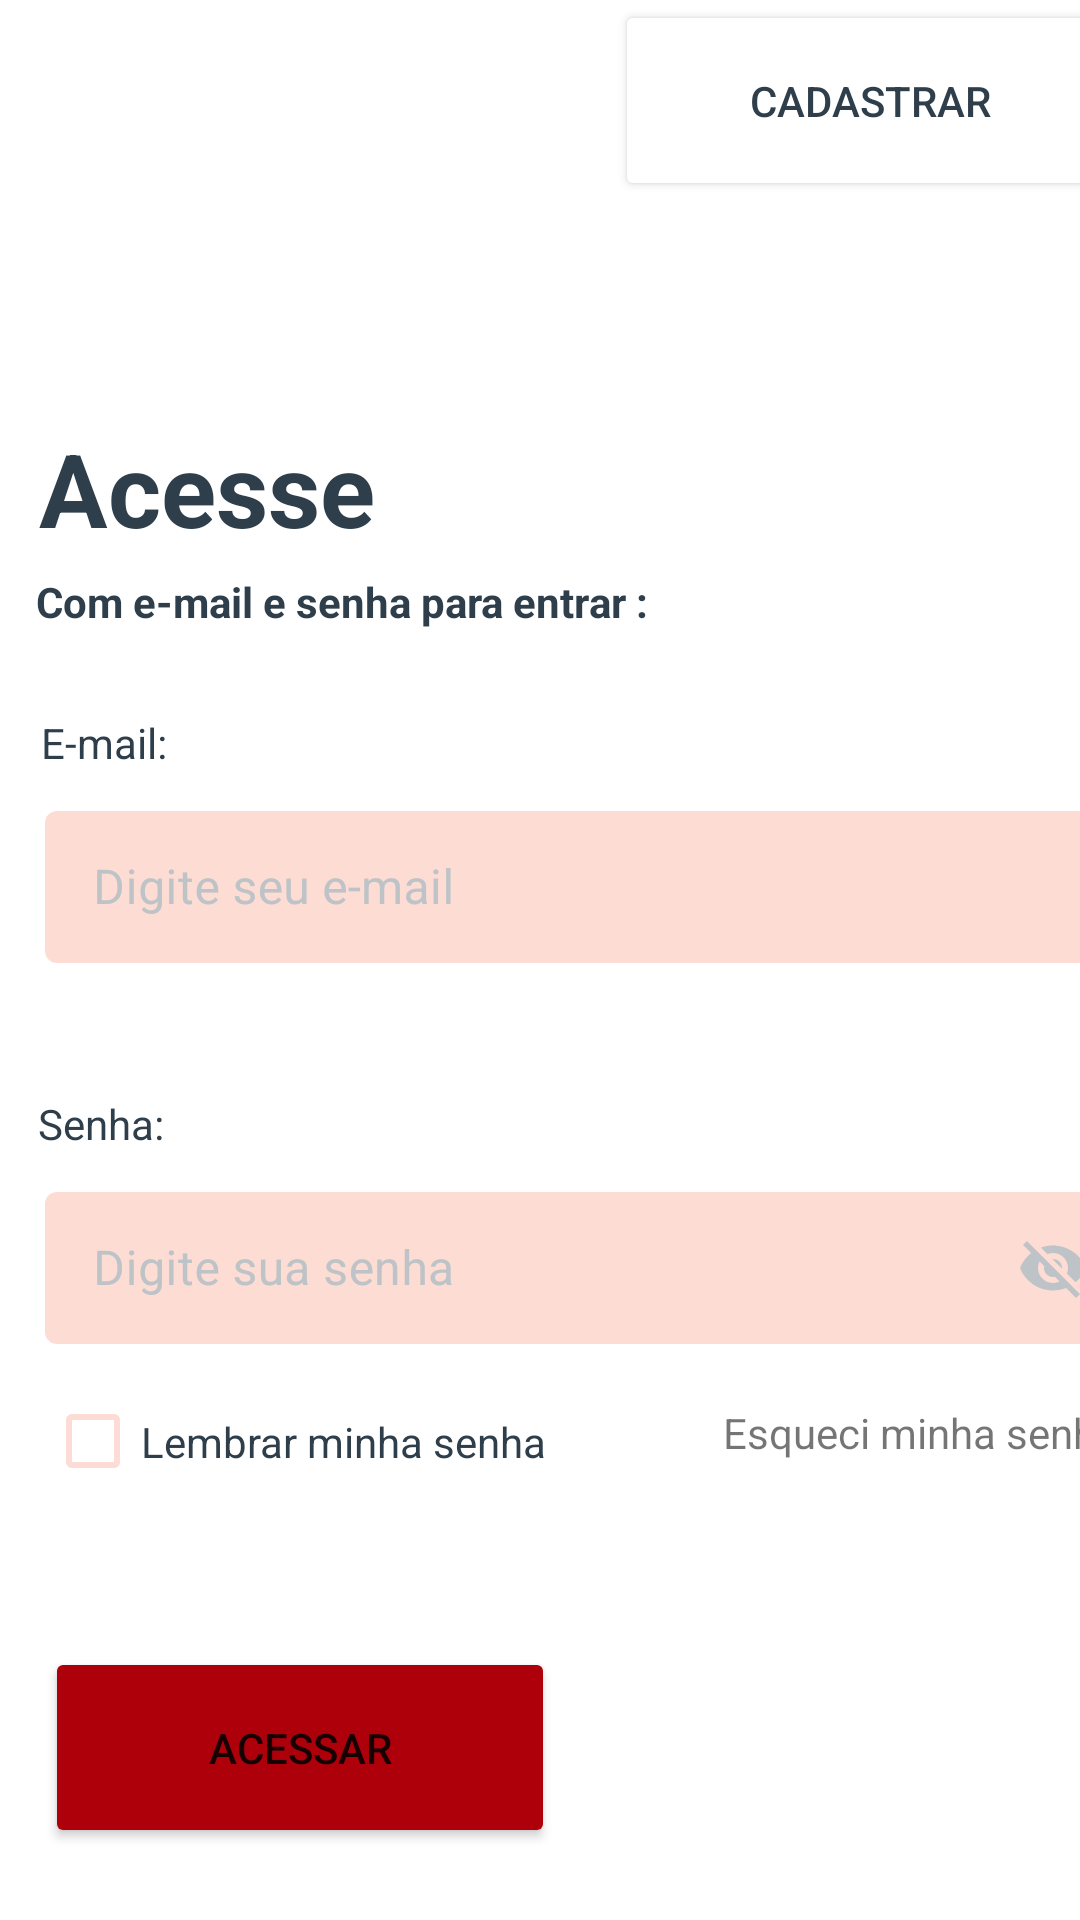

Reconstruct the res/layout file that produces this screen, plus the resources it refers to.
<!-- AndroidManifest.xml: application theme Theme.DropTime -->
<!-- res/layout/fragment_login.xml -->
<?xml version="1.0" encoding="utf-8"?>
<androidx.constraintlayout.widget.ConstraintLayout xmlns:android="http://schemas.android.com/apk/res/android"
    xmlns:app="http://schemas.android.com/apk/res-auto"
    xmlns:tools="http://schemas.android.com/tools"
    android:id="@+id/frameLayoutLogin"
    android:layout_width="match_parent"
    android:layout_height="match_parent"
    tools:context=".LoginActivity">

    <Button
        android:id="@+id/loginBackButton"
        android:layout_width="59dp"
        android:layout_height="49dp"
        android:layout_marginTop="40dp"
        android:background="#00FFFFFF"
        app:icon="?attr/homeAsUpIndicator"
        app:iconTint="#9E000A"
        app:layout_constraintBottom_toTopOf="@+id/textViewLoginTitle"
        app:layout_constraintEnd_toEndOf="parent"
        app:layout_constraintHorizontal_bias="0.0"
        app:layout_constraintStart_toStartOf="parent"
        app:layout_constraintTop_toTopOf="parent"
        app:layout_constraintVertical_bias="0.406" />

    <TextView
        android:id="@+id/textViewLoginTitle"
        android:layout_width="127dp"
        android:layout_height="51dp"
        android:layout_marginTop="140dp"
        android:text="@string/acesse"
        android:textColor="#2E3E4B"
        android:textSize="34sp"
        android:textStyle="bold"
        app:layout_constraintEnd_toEndOf="parent"
        app:layout_constraintHorizontal_bias="0.056"
        app:layout_constraintStart_toStartOf="parent"
        app:layout_constraintTop_toTopOf="parent" />

    <TextView
        android:id="@+id/textViewLoginDescription"
        android:layout_width="wrap_content"
        android:layout_height="wrap_content"
        android:text="@string/com_e_mail_e_senha_para_entrar"
        android:textColor="#2E3E4B"
        android:textStyle="bold"
        app:layout_constraintEnd_toEndOf="parent"
        app:layout_constraintHorizontal_bias="0.076"
        app:layout_constraintStart_toStartOf="parent"
        app:layout_constraintTop_toBottomOf="@+id/textViewLoginTitle"
        tools:ignore="MissingConstraints" />

    <TextView
        android:id="@+id/textViewLoginEmail"
        android:layout_width="wrap_content"
        android:layout_height="wrap_content"
        android:layout_marginTop="28dp"
        android:text="@string/e_mail"
        android:textColor="#2E3E4B"
        app:layout_constraintEnd_toEndOf="parent"
        app:layout_constraintHorizontal_bias="0.043"
        app:layout_constraintStart_toStartOf="parent"
        app:layout_constraintTop_toBottomOf="@+id/textViewLoginDescription" />

    <com.google.android.material.textfield.TextInputLayout
        android:id="@+id/outlinedTextFieldCelular"
        style="@style/Widget.MaterialComponents.TextInputLayout.OutlinedBox"
        android:layout_width="360dp"
        android:layout_height="56dp"
        android:layout_marginStart="15dp"
        android:layout_marginTop="8dp"
        android:hint="@string/digite_seu_e_mail"
        android:textColorHint="#BEC3C7"
        app:boxBackgroundColor="#2BF42F04"
        app:boxStrokeColor="#00FFFFFF"
        app:boxStrokeWidth="0dp"
        app:layout_constraintStart_toStartOf="parent"
        app:layout_constraintTop_toBottomOf="@+id/textViewLoginEmail"
        tools:ignore="MissingConstraints">

        <com.google.android.material.textfield.TextInputEditText
            android:layout_width="match_parent"
            android:layout_height="wrap_content" />

    </com.google.android.material.textfield.TextInputLayout>

    <TextView
        android:id="@+id/textViewLoginSenha"
        android:layout_width="wrap_content"
        android:layout_height="wrap_content"
        android:layout_marginTop="44dp"
        android:text="@string/senha"
        android:textColor="#2E3E4B"
        app:layout_constraintEnd_toEndOf="parent"
        app:layout_constraintHorizontal_bias="0.04"
        app:layout_constraintStart_toStartOf="parent"
        app:layout_constraintTop_toBottomOf="@+id/outlinedTextFieldCelular" />

    <com.google.android.material.textfield.TextInputLayout
        android:id="@+id/outlinedTextFieldSenha"
        style="@style/Widget.MaterialComponents.TextInputLayout.OutlinedBox"
        android:layout_width="360dp"
        android:layout_height="56dp"
        android:layout_marginStart="15dp"
        android:layout_marginTop="8dp"
        android:hint="@string/digite_sua_senha"
        android:textColorHint="#BEC3C7"
        app:boxBackgroundColor="#2BF42F04"
        app:boxStrokeColor="#00FFFFFF"
        app:boxStrokeWidth="0dp"
        app:layout_constraintStart_toStartOf="parent"
        app:layout_constraintTop_toBottomOf="@+id/textViewLoginSenha"
        app:passwordToggleEnabled="true"
        app:passwordToggleTint="#BEC3C7"
        tools:ignore="MissingConstraints">

        <com.google.android.material.textfield.TextInputEditText
            android:layout_width="match_parent"
            android:layout_height="wrap_content" />

    </com.google.android.material.textfield.TextInputLayout>

    <CheckBox
        android:id="@+id/checkBox"
        android:layout_width="191dp"
        android:layout_height="57dp"
        android:layout_marginStart="15dp"
        android:layout_marginTop="4dp"
        android:buttonTint="#2BF42F04"
        android:text="@string/lembrar_minha_senha"
        android:textColor="#2E3E4B"
        app:layout_constraintStart_toStartOf="parent"
        app:layout_constraintTop_toBottomOf="@+id/outlinedTextFieldSenha"
        tools:ignore="MissingConstraints" />

    <TextView
        android:id="@+id/textViewLoginEsqueceuSenha"
        android:layout_width="wrap_content"
        android:layout_height="wrap_content"
        android:layout_marginStart="35dp"
        android:layout_marginTop="20dp"
        android:text="@string/esqueci_minha_senha"
        app:layout_constraintStart_toEndOf="@+id/checkBox"
        app:layout_constraintTop_toBottomOf="@+id/outlinedTextFieldSenha" />

    <Button
        android:id="@+id/loginButtonAcessar"
        android:layout_width="170dp"
        android:layout_height="67dp"
        android:layout_marginStart="15dp"
        android:layout_marginTop="40dp"
        android:backgroundTint="#AD000B"
        android:text="@string/acessar"
        app:layout_constraintStart_toStartOf="parent"
        app:layout_constraintTop_toBottomOf="@+id/checkBox" />

    <Button
        android:id="@+id/loginButtonCadastrar"
        android:layout_width="170dp"
        android:layout_height="67dp"
        android:layout_marginStart="20dp"
        android:backgroundTint="#FFFFFF"
        android:text="@string/cadastrar"
        android:textColor="#2E3E4B"
        app:layout_constraintStart_toEndOf="@+id/loginButtonAcessar"
        app:strokeColor="#2E3E4B"
        app:strokeWidth="0.5dp"
        tools:layout_editor_absoluteY="550dp"
        tools:ignore="MissingConstraints" />

</androidx.constraintlayout.widget.ConstraintLayout>
<!-- resources referenced by this layout -->
<resources>
  <string name="acessar">Acessar</string>
  <string name="acesse">Acesse</string>
  <string name="cadastrar">Cadastrar</string>
  <string name="com_e_mail_e_senha_para_entrar">Com e-mail e senha para entrar :</string>
  <string name="digite_seu_e_mail">Digite seu e-mail</string>
  <string name="digite_sua_senha">Digite sua senha</string>
  <string name="e_mail">E-mail:</string>
  <string name="esqueci_minha_senha">Esqueci minha senha</string>
  <string name="lembrar_minha_senha">Lembrar minha senha</string>
  <string name="senha">Senha:</string>
  <style name="Theme.DropTime" parent="Theme.MaterialComponents.DayNight.DarkActionBar">
          
          <item name="colorPrimary">@color/purple_500</item>
          <item name="colorPrimaryVariant">@color/purple_700</item>
          <item name="colorOnPrimary">@color/white</item>
          
          <item name="colorSecondary">@color/teal_200</item>
          <item name="colorSecondaryVariant">@color/teal_700</item>
          <item name="colorOnSecondary">@color/black</item>
          
          <item name="android:statusBarColor">?attr/colorPrimaryVariant</item>
  
          
      </style>
  <color name="purple_500">#FF6200EE</color>
  <color name="purple_700">#FF3700B3</color>
  <color name="white">#FFFFFFFF</color>
  <color name="teal_200">#FF03DAC5</color>
  <color name="teal_700">#FF018786</color>
  <color name="black">#FF000000</color>
</resources>
